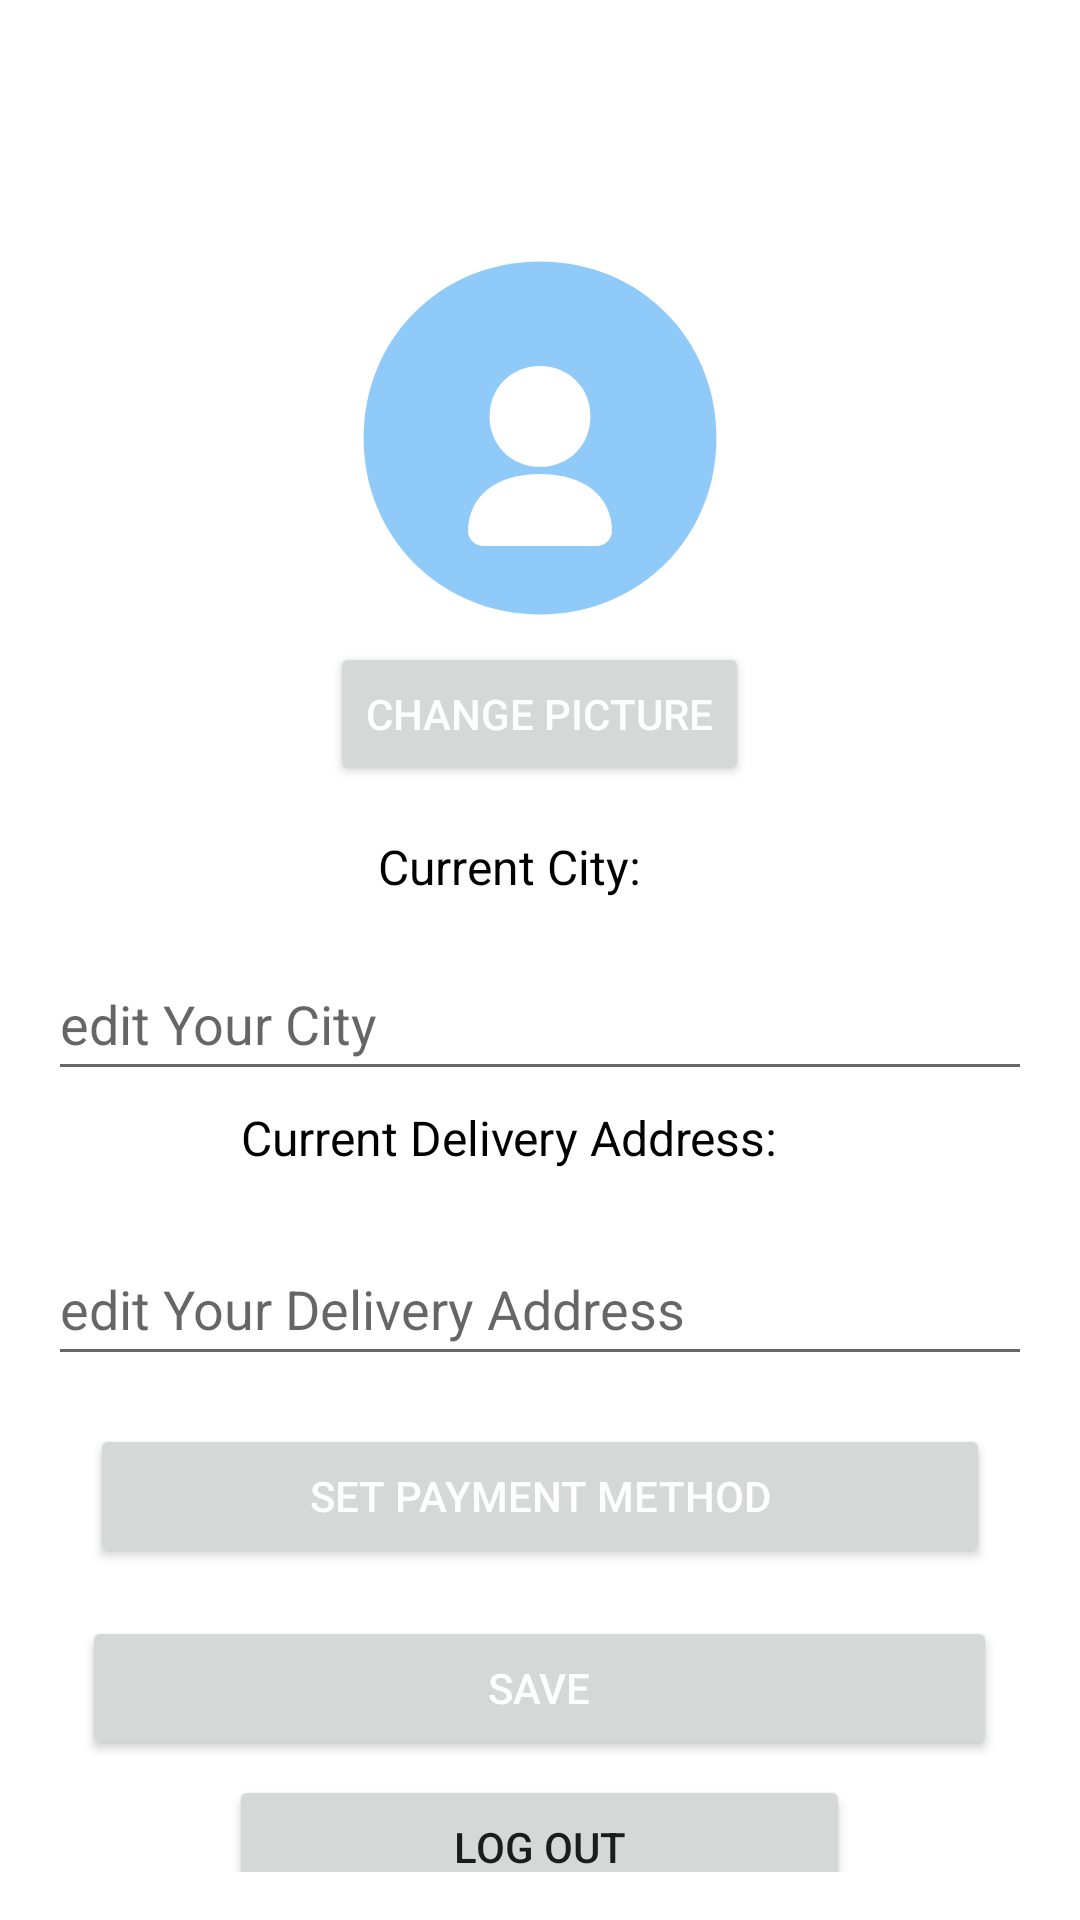

Write the Android layout XML for this screen, with the resource values it uses.
<!-- AndroidManifest.xml: application theme Theme.TalabatLite -->
<!-- res/layout/fragment_customer_profile.xml -->
<?xml version="1.0" encoding="utf-8"?>
<ScrollView xmlns:android="http://schemas.android.com/apk/res/android"
    xmlns:tools="http://schemas.android.com/tools"
    android:layout_width="match_parent"
    android:layout_height="match_parent"
    xmlns:app="http://schemas.android.com/apk/res-auto"
    android:padding="16dp"
    tools:context=".CustomerProfileFragment">

    <LinearLayout
        android:layout_width="match_parent"
        android:layout_height="wrap_content"
        android:orientation="vertical"
        android:gravity="center_horizontal">

        
        <Space
            android:layout_width="match_parent"
            android:layout_height="70dp" />

        
        <LinearLayout
            android:layout_width="match_parent"
            android:layout_height="176dp"
            android:layout_marginBottom="16dp"
            android:gravity="center_horizontal"
            android:orientation="vertical">

            <com.google.android.material.imageview.ShapeableImageView
                android:id="@+id/imgCustomerPicture"
                android:layout_width="120dp"
                android:layout_height="120dp"
                android:layout_marginBottom="8dp"
                android:contentDescription="Customer Picture"
                android:scaleType="centerCrop"
                android:src="@drawable/customer_icon"
                app:strokeColor="@color/white"
                app:strokeWidth="2dp"
                tools:ignore="HardcodedText,ImageContrastCheck" />

            <Button
                android:id="@+id/btnChangePicture"
                android:layout_width="wrap_content"
                android:layout_height="wrap_content"
                android:text="Change Picture"
                android:textColor="@android:color/white"
                tools:ignore="HardcodedText,TextContrastCheck" />
        </LinearLayout>

        

        

        

        

        

        <TextView
            android:id="@+id/tvCurrentCity"
            android:layout_width="wrap_content"
            android:layout_height="wrap_content"
            android:layout_marginEnd="8dp"
            android:gravity="center_vertical"
            android:text="Current City: "
            android:textColor="#000000"
            android:textSize="16sp"
            tools:ignore="HardcodedText,TextSizeCheck" />

        <LinearLayout
            android:layout_width="match_parent"
            android:layout_height="wrap_content"
            android:layout_marginTop="16dp"
            android:orientation="horizontal">

            <EditText
                android:id="@+id/etCity"
                android:layout_width="0dp"
                android:layout_height="48dp"
                android:layout_weight="1"
                android:hint="edit Your City"
                tools:ignore="Autofill,HardcodedText,TextFields,VisualLintTextFieldSize" />
        </LinearLayout>

        <TextView
            android:id="@+id/tvCurrentDeliveryAddress"
            android:layout_width="wrap_content"
            android:layout_height="31dp"
            android:layout_marginEnd="8dp"
            android:gravity="center_vertical"
            android:text="Current Delivery Address: "
            android:textColor="#000000"
            android:textSize="16sp"
            tools:ignore="HardcodedText,TextSizeCheck" />

        <LinearLayout
            android:layout_width="match_parent"
            android:layout_height="wrap_content"
            android:orientation="horizontal"
            android:layout_marginTop="16dp">

            <EditText
                android:id="@+id/etAddress"
                android:layout_width="0dp"
                android:layout_height="48dp"
                android:layout_weight="1"
                android:hint="edit Your Delivery Address"
                tools:ignore="Autofill,HardcodedText,TextFields,VisualLintTextFieldSize" />
        </LinearLayout>

        
        <Button
            android:id="@+id/btnSetPaymentMethod"
            android:layout_width="300dp"
            android:layout_height="wrap_content"
            android:layout_marginTop="16dp"
            android:text="Set Payment Method"
            android:textColor="@android:color/white"
            tools:ignore="HardcodedText,TextContrastCheck" />

        

        <Button
            android:id="@+id/btnSave"
            android:layout_width="305dp"
            android:layout_height="wrap_content"
            android:layout_marginTop="16dp"
            android:text="Save"
            android:textColor="@android:color/white"
            tools:ignore="HardcodedText,TextContrastCheck" />

        <Button
            android:id="@+id/customer_logout"
            android:layout_width="207dp"
            android:layout_height="wrap_content"
            android:layout_marginTop="5dp"
            android:text="@string/customer_log_out" />

    </LinearLayout>
</ScrollView>
<!-- resources referenced by this layout -->
<resources>
  <color name="white">#FFFFFFFF</color>
  <!-- drawable customer_icon (drawable) -->
  <vector xmlns:android="http://schemas.android.com/apk/res/android"
      android:width="96dp"
      android:height="96dp"
      android:viewportWidth="100"
      android:viewportHeight="100">
  
      
      <path
          android:fillColor="#90CAF9"
          android:pathData="M50,1C77.614,1 99,22.386 99,50C99,77.614 77.614,99 50,99C22.386,99 1,77.614 1,50C1,22.386 22.386,1 50,1Z" />
  
      
      <path
          android:fillColor="#FFFFFF"
          android:pathData="M50,30C58,30 64,36 64,44C64,52 58,58 50,58C42,58 36,52 36,44C36,36 42,30 50,30Z" />
  
      
      <path
          android:fillColor="#FFFFFF"
          android:pathData="M30,76C30,66 38,60 50,60C62,60 70,66 70,76C70,78 68,80 66,80H34C32,80 30,78 30,76Z" />
  </vector>
  <string name="customer_log_out">Log out</string>
  <style name="Theme.TalabatLite" parent="Theme.MaterialComponents.DayNight.DarkActionBar">
          
          <item name="colorPrimary">@color/purple_500</item>
          <item name="colorPrimaryVariant">@color/purple_700</item>
          <item name="colorOnPrimary">@color/white</item>
          
          <item name="colorSecondary">@color/teal_200</item>
          <item name="colorSecondaryVariant">@color/teal_700</item>
          <item name="colorOnSecondary">@color/black</item>
          
          <item name="android:statusBarColor">?attr/colorPrimaryVariant</item>
          
      </style>
  <color name="purple_500">#FF6200EE</color>
  <color name="purple_700">#FF3700B3</color>
  <color name="teal_200">#FF03DAC5</color>
  <color name="teal_700">#FF018786</color>
  <color name="black">#FF000000</color>
</resources>
